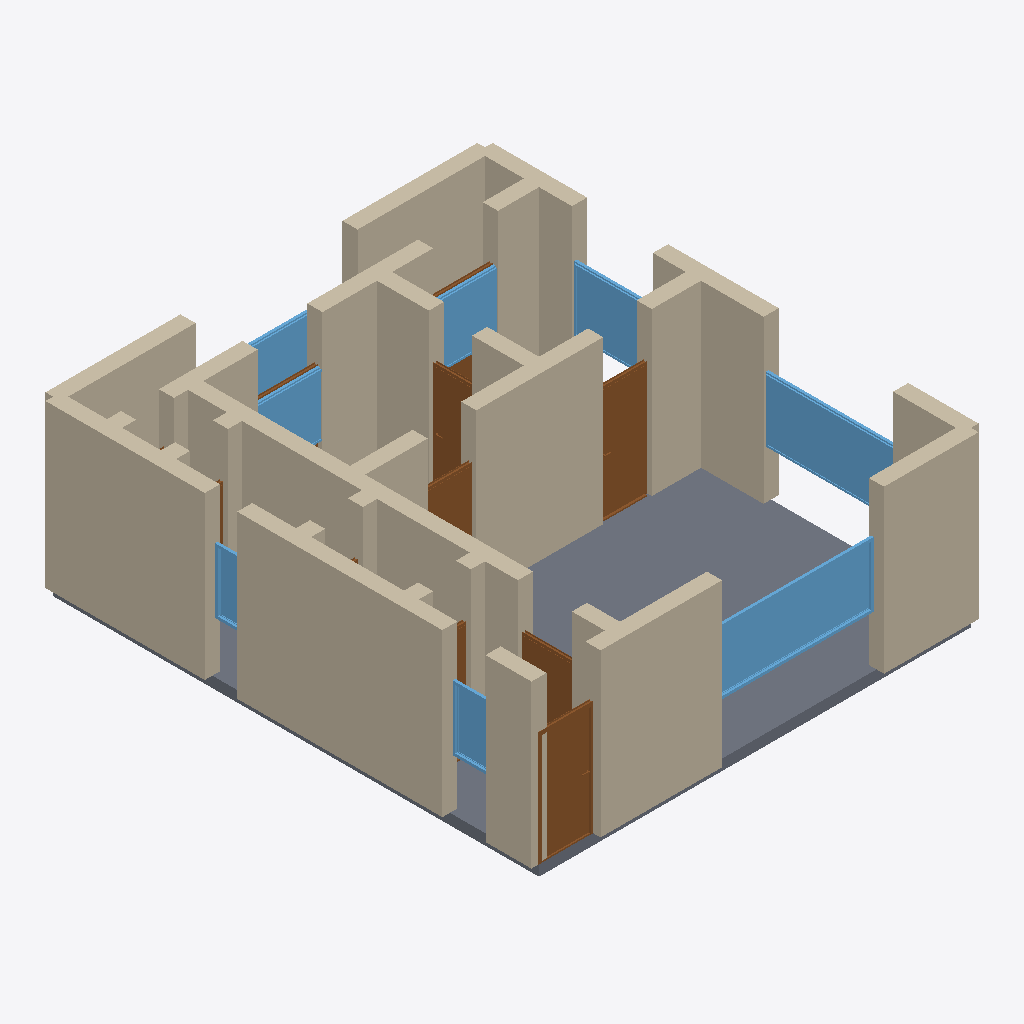
Isometric view of an IFC building model (IFC-SPF (STEP), schema IFC4, length unit metre), seen from the south-west, elements coloured by IFC class: 34 walls (beige), 9 doors (brown), 8 windows (light blue), 1 slab (grey).
Extent 8.3 m × 9.3 m × 3.2 m (x, y, z). Storeys (1): Ground Floor at 0.00 m. Elements (54): 34 IfcWall, 11 IfcDoor, 8 IfcWindow, 1 IfcSlab.

HEADER;
FILE_DESCRIPTION(('ViewDefinition[DesignTransferView]'),'2;1');
FILE_NAME('/dev/null','2026-05-05T16:17:56+05:30',(''),(''),'IfcOpenShell 0.8.5','IfcOpenShell 0.8.5','Nobody');
FILE_SCHEMA(('IFC4'));
ENDSEC;
DATA;
#1=IFCPROJECT('0F6jxwLiP9zxsPZO7MLNnc',$,'A Limassol coastal Mediterranean modern apartment — typical ',$,$,$,$,(#10),#5);
#12=IFCSITE('0186VtNSD5GR8fyNMote4d',$,'Site',$,$,$,$,$,$,$,$,$,$,$);
#13=IFCBUILDING('3zTE8EXXn33OLPWsrsslQB',$,'Building',$,$,$,$,$,$,$,$,$);
#16=IFCBUILDINGSTOREY('1t_fSaY2XFJevj4eioNTIq',$,'Ground Floor',$,$,#22,$,$,$,$);
#2356=IFCSLAB('0IcPPP_396mPT9wRQxyZBl',$,'Floor',$,$,#2373,#2368,$,.FLOOR.);
#200=IFCWALL('1PaYLsPqjFNBgl$uam2E$5',$,'Exterior Wall',$,$,#221,#216,$,$);
#178=IFCWALL('354K7gb6j3O9j$UnS9K_E_',$,'Exterior Wall',$,$,#199,#194,$,$);
#23=IFCWALL('1tanI1sxPAyhcLBRtEACRD',$,'Exterior Wall',$,$,#45,#39,$,$);
#46=IFCWALL('1voHpNfVP52f$Z9iodHA8R',$,'Exterior Wall',$,$,#67,#62,$,$);
#90=IFCWALL('1hiSlJoyXDjR3Wrqe66YNl',$,'Exterior Wall',$,$,#111,#106,$,$);
#332=IFCWALL('3NB5lfdb1FZwAb4NIOwcYi',$,'Interior Wall',$,$,#353,#348,$,$);
#134=IFCWALL('1FlzEnC99DgOuKuzeqCpuT',$,'Exterior Wall',$,$,#155,#150,$,$);
#1707=IFCWINDOW('2ChQcfjujBehZUsQYKRoho',$,'Window',$,$,#1761,#1756,$,1.2,3.0,$,$,$);
#222=IFCWALL('2XYAI_NH9F7v2k67dXfOBd',$,'Exterior Wall',$,$,#243,#238,$,$);
#376=IFCWALL('2liRenDE56m8rzUqyEtdWY',$,'Interior Wall',$,$,#397,#392,$,$);
#398=IFCWALL('07SmkWqKX66vpeuwj1fuFI',$,'Interior Wall',$,$,#419,#414,$,$);
#618=IFCWALL('2nirl7uzr9Vw8Y3O2N1GBa',$,'Interior Wall',$,$,#639,#634,$,$);
#596=IFCWALL('0TEGschI10j9vFUbGj9tBm',$,'Interior Wall',$,$,#617,#612,$,$);
#508=IFCWALL('3mVvRwy3H2EOKDQ_LT7eXf',$,'Interior Wall',$,$,#529,#524,$,$);
#1762=IFCWINDOW('2cp_0_OYfDqfDQ0W2b_CBO',$,'Window',$,$,#1816,#1811,$,1.2,2.4,$,$,$);
#112=IFCWALL('2Vg2l$DND82BUtn5XDqO7k',$,'Exterior Wall',$,$,#133,#128,$,$);
#156=IFCWALL('33bhim7nb9RhWw83HkgsWN',$,'Exterior Wall',$,$,#177,#172,$,$);
#684=IFCWALL('3FS2CGOFHCoeI48kb19IEV',$,'Interior Wall',$,$,#705,#700,$,$);
#420=IFCWALL('0YbtHwKRP0gPcpPosT1TAZ',$,'Interior Wall',$,$,#441,#436,$,$);
#772=IFCDOOR('0cNmxwHsX7dP9IDf7QZoDw',$,'Door',$,$,#856,#851,$,2.1,1.0,$,$,$);
#1197=IFCDOOR('3FERou58HDfeYrNR8xCBnz',$,'Door',$,$,#1281,#1276,$,2.1,0.9,$,$,$);
#1927=IFCWINDOW('0rIHA97yDADvb69vUrusBo',$,'Window',$,$,#1981,#1976,$,1.2,1.5,$,$,$);
#266=IFCWALL('0eVpyQU3D2ShOS3NTDJ2m4',$,'Interior Wall',$,$,#287,#282,$,$);
#1872=IFCWINDOW('2R3EQB6O52dhbb3dpITRce',$,'Window',$,$,#1926,#1921,$,1.2,1.5,$,$,$);
#68=IFCWALL('2tLLOsBbH9PuS$Oaa4oBsf',$,'Exterior Wall',$,$,#89,#84,$,$);
#354=IFCWALL('1nr8Q7zPTEaQFyJYMEBerC',$,'Interior Wall',$,$,#375,#370,$,$);
#288=IFCWALL('2xBjTZeq1CHOFwi6Hr_Zhs',$,'Interior Wall',$,$,#309,#304,$,$);
#1367=IFCDOOR('2sjZcq96D3veR3BbY0DZ9k',$,'Door',$,$,#1451,#1446,$,2.1,0.8,$,$,$);
#1817=IFCWINDOW('3tNyG1SNTCcwuZtIpjmJBx',$,'Window',$,$,#1871,#1866,$,1.2,1.5,$,$,$);
#530=IFCWALL('3c8BSWHlnBBw26dkvr8BoP',$,'Interior Wall',$,$,#551,#546,$,$);
#1982=IFCWINDOW('1dL87KrPPANfthTjjPmZ$E',$,'Window',$,$,#2036,#2031,$,1.2,3.0,$,$,$);
#662=IFCWALL('0Z8KbbHRT31xrRtvF2A7ch',$,'Interior Wall',$,$,#683,#678,$,$);
#640=IFCWALL('2cdJmPFXjDdQRTYdqBS5De',$,'Interior Wall',$,$,#661,#656,$,$);
#2092=IFCWINDOW('1XrXNKfK9AQfC$nuurLame',$,'Window',$,$,#2146,#2141,$,1.2,0.8,$,$,$);
#574=IFCWALL('0_TSa1X9r3x8d4dUdeskfn',$,'Interior Wall',$,$,#595,#590,$,$);
#857=IFCDOOR('0MX4bvu$z0t91XfN53dylt',$,'Door',$,$,#941,#936,$,2.1,1.0,$,$,$);
#1112=IFCDOOR('2gR4l$yAf1z8ZaH9KYgZIn',$,'Door',$,$,#1196,#1191,$,2.1,0.9,$,$,$);
#464=IFCWALL('1x90hpWVzAQ83GQeKjLMF8',$,'Interior Wall',$,$,#485,#480,$,$);
#244=IFCWALL('2r2qKzsNP2RAxgiKR8_93C',$,'Interior Wall',$,$,#265,#260,$,$);
#750=IFCWALL('12UqO2RUX0XP9XoXBTLtxz',$,'Interior Wall',$,$,#771,#766,$,$);
#706=IFCWALL('2UuKfYpITFBOfAehBc7KqL',$,'Interior Wall',$,$,#727,#722,$,$);
#2037=IFCWINDOW('3xi9VKcjz6TwNt5z7tXUQW',$,'Window',$,$,#2091,#2086,$,1.2,0.6,$,$,$);
#442=IFCWALL('0r72A2JHPF0APS_Gwq__rT',$,'Interior Wall',$,$,#463,#458,$,$);
#1537=IFCDOOR('0j5ih8aL1CyA9H5h5sNwqL',$,'Door',$,$,#1621,#1616,$,2.1,1.2,$,$,$);
#942=IFCDOOR('2J13dp3hX3x8$2ek_cV9AR',$,'Door',$,$,#1026,#1021,$,2.1,0.7,$,$,$);
#310=IFCWALL('2bTScl9xXFXeUVAh5F$ULF',$,'Interior Wall',$,$,#331,#326,$,$);
#486=IFCWALL('0HFBY9e9bALOmHyz8AMh$J',$,'Interior Wall',$,$,#507,#502,$,$);
#728=IFCWALL('0MP6UCPyL8SwEI_3M_7qj1',$,'Interior Wall',$,$,#749,#744,$,$);
#552=IFCWALL('1s7a0g8uf0NwmD37seY0Ot',$,'Interior Wall',$,$,#573,#568,$,$);
#1452=IFCDOOR('0tkDRJDDLBbeffW6hTgbk$',$,'Door',$,$,#1536,#1531,$,2.1,1.2,$,$,$);
#1282=IFCDOOR('3sHPCsKZ92MvI0KmZ31Z_w',$,'Door',$,$,#1366,#1361,$,2.1,0.7,$,$,$);
ENDSEC;
